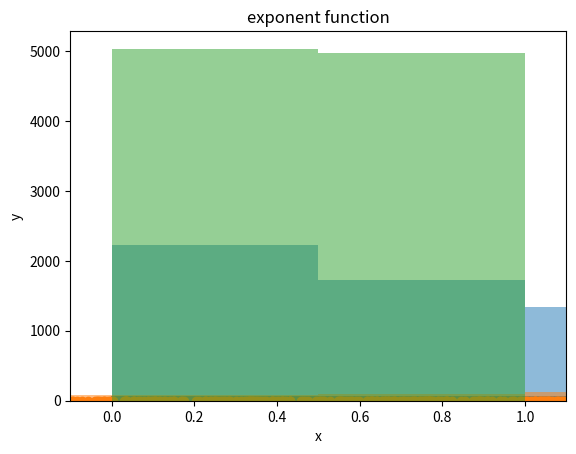

This figure's Python source:
import math
import random
from matplotlib import pyplot as plt
import numpy as np
import scipy.integrate as integrate

chi_squared_table = {
    1: 3.8,
    2: 6.0,
    3: 7.8,
    4: 9.5,
    5: 11.1,
    6: 12.6,
    7: 14.1,
    8: 15.5,
    9: 16.9,
    10: 18.3,
    11: 19.7,
    12: 21.0,
    13: 22.4,
    14: 23.7,
    15: 25.0,
    16: 26.3,
    17: 27.6,
    18: 28.9,
    19: 30.1,
    20: 31.4,
    21: 32.7,
    22: 33.9,
    23: 35.2,
    24: 36.4,
    25: 37.7,
    26: 38.9,
    27: 40.1,
    28: 41.3,
    29: 42.6,
    30: 43.8
}

def draw_histogram(data, space=0):
    plt.xlim([min(data) - space, max(data) + space])

    bins = np.arange(-100, 100, 0.5)
    plt.hist(data, bins=bins, alpha=0.5)
    plt.title('exponent function')
    plt.xlabel('x')
    plt.ylabel('y')

    plt.show()

def draw_scatter_plot(x, y):
    plt.scatter(x, y)
    plt.xlabel('x')
    plt.ylabel('y')

    plt.show()

def exponential_distribution(rate: float) -> list:
    data = []
    for _ in range(0, 10000):
        random_value = random.random()
        data.append(-np.log(random_value) / rate)

    return data

def exponential_distribution_rule(rate: float, data: list) -> list:
    y = []
    for x in data:
        y.append(1 - math.pow(math.e, -rate * x))
    return y

def normal_distribution(mean: float, std_dev: float) -> list:
    data = []
    for _ in range(0, 10000):
        mu = -6
        for _ in range(0, 12):
            mu += random.random()
        data.append(std_dev * mu + mean)
    return data

def normal_distribution_rule(mean: float, std_dev: float, data: list) -> list:
    y = []
    for x in data:
        y.append(1 / (std_dev * math.sqrt(2 * math.pi)) * math.exp(-math.pow(x - mean, 2) / (2 * std_dev * std_dev)))
    return y

def uniform_distribution(a=math.pow(5, 12), c=math.pow(2, 9)) -> list:
    z = a * random.random() % c
    data = []
    for _ in range(0, 10000):
        z = a * z % c
        data.append(z / c)

    return data

def get_interval(data, count) -> list:
    interval_size = (max(data) - min(data)) / count
    intervals = []

    counter = min(data)
    for _ in range(0, count):
        intervals.append([0, [counter, counter + interval_size]])
        counter = counter + interval_size
    return intervals

def get_actual_interval(data, intervals) -> list:
    for x in data:
        for interval in intervals:
            if x > interval[1][0] and x <= interval[1][1]:
                interval[0] += 1
    return intervals


def get_exp_exp_value(first, second, lamda):
    return np.exp(-lamda * first) - np.exp(-lamda * second)

def get_exp_norm_value(first, second, mean, std_dev):
    def func(x):
        return 1 / (std_dev * np.sqrt(2 * np.pi)) * np.exp(- (x - mean) ** 2 / (2 * std_dev ** 2))

    result, _ = integrate.quad(func, first, second)
    return result

def get_exp_uniform_value(first, second, data):
    return (second - first) / (max(data) - min(data))

def get_chi_values(expected_list, observed_list, intervals):
    observed_chi_sqr = 0
    for i in range(len(intervals)):
        expected_value = 10000 * expected_list[i]
        observed_chi_sqr += pow(observed_list[i][0] - expected_value, 2) / expected_value
    return observed_chi_sqr, chi_squared_table[len(intervals) - 1]

# first
x_array = exponential_distribution(0.5)
intervals = get_interval(x_array, 20)
intervals_with_values = get_actual_interval(x_array, get_interval(x_array, 20))

print("mean = " + str(np.mean(x_array)))
print("pvariance = " + str(np.var(x_array)))
print(*intervals_with_values, sep="\n")

x_exp_array = []
for item in intervals:
    x_exp_array.append(get_exp_exp_value(item[1][0], item[1][1], 0.5))

chi_value = get_chi_values(x_exp_array, intervals_with_values, intervals)
print("Observed Chi-squared: " + str(chi_value[0]))
print("Expected Chi-squared: " + str(chi_value[1]))

draw_histogram(x_array)
draw_scatter_plot(x_array, exponential_distribution_rule(0.5, x_array))

# second
mean = 9
std_dev = 5
x_array_normal = normal_distribution(mean, std_dev)
intervals = get_interval(x_array_normal, 20)
intervals_with_values = get_actual_interval(x_array_normal, intervals)

print("mean = " + str(np.mean(x_array_normal)))
print("pvariance = " + str(np.var(x_array_normal)))
print(*intervals_with_values, sep="\n")

x_exp_array_norm = []
for item in intervals:
    x_exp_array_norm.append(get_exp_norm_value(item[1][0], item[1][1], mean, std_dev))

chi_value = get_chi_values(x_exp_array_norm, intervals_with_values, intervals)

print("Observed Chi-squared: " + str(chi_value[0]))
print("Expected Chi-squared: " + str(chi_value[1]))

draw_histogram(x_array_normal)
draw_scatter_plot(x_array_normal, normal_distribution_rule(mean, std_dev, x_array_normal))

# third
x_array_uniform = uniform_distribution()
intervals = get_interval(x_array_uniform, 10)
intervals_with_values = get_actual_interval(x_array_uniform, intervals)

print("mean = " + str(np.mean(x_array_uniform)))
print("pvariance = " + str(np.var(x_array_uniform)))
print(*intervals_with_values, sep="\n")

x_exp_array_uniform = []
for item in intervals:
    x_exp_array_uniform.append(get_exp_uniform_value(item[1][0], item[1][1], x_array_uniform))

chi_value = get_chi_values(x_exp_array_uniform, intervals_with_values, intervals)

print("Observed Chi-squared: " + str(chi_value[0]))
print("Expected Chi-squared: " + str(chi_value[1]))

draw_histogram(x_array_uniform, 0.1)
